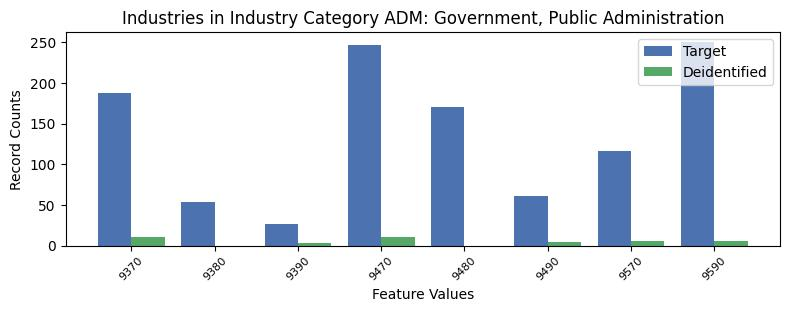

The data file committed next to this chart (first rows):
, INDP, count_target, count_deidentified
1, 9370, 188, 10.0
6, 9380, 54, 0.0
7, 9390, 27, 3.0
4, 9470, 247, 11.0
0, 9480, 170, 0.0
2, 9490, 61, 4.0
3, 9570, 116, 6.0
5, 9590, 250, 6.0
